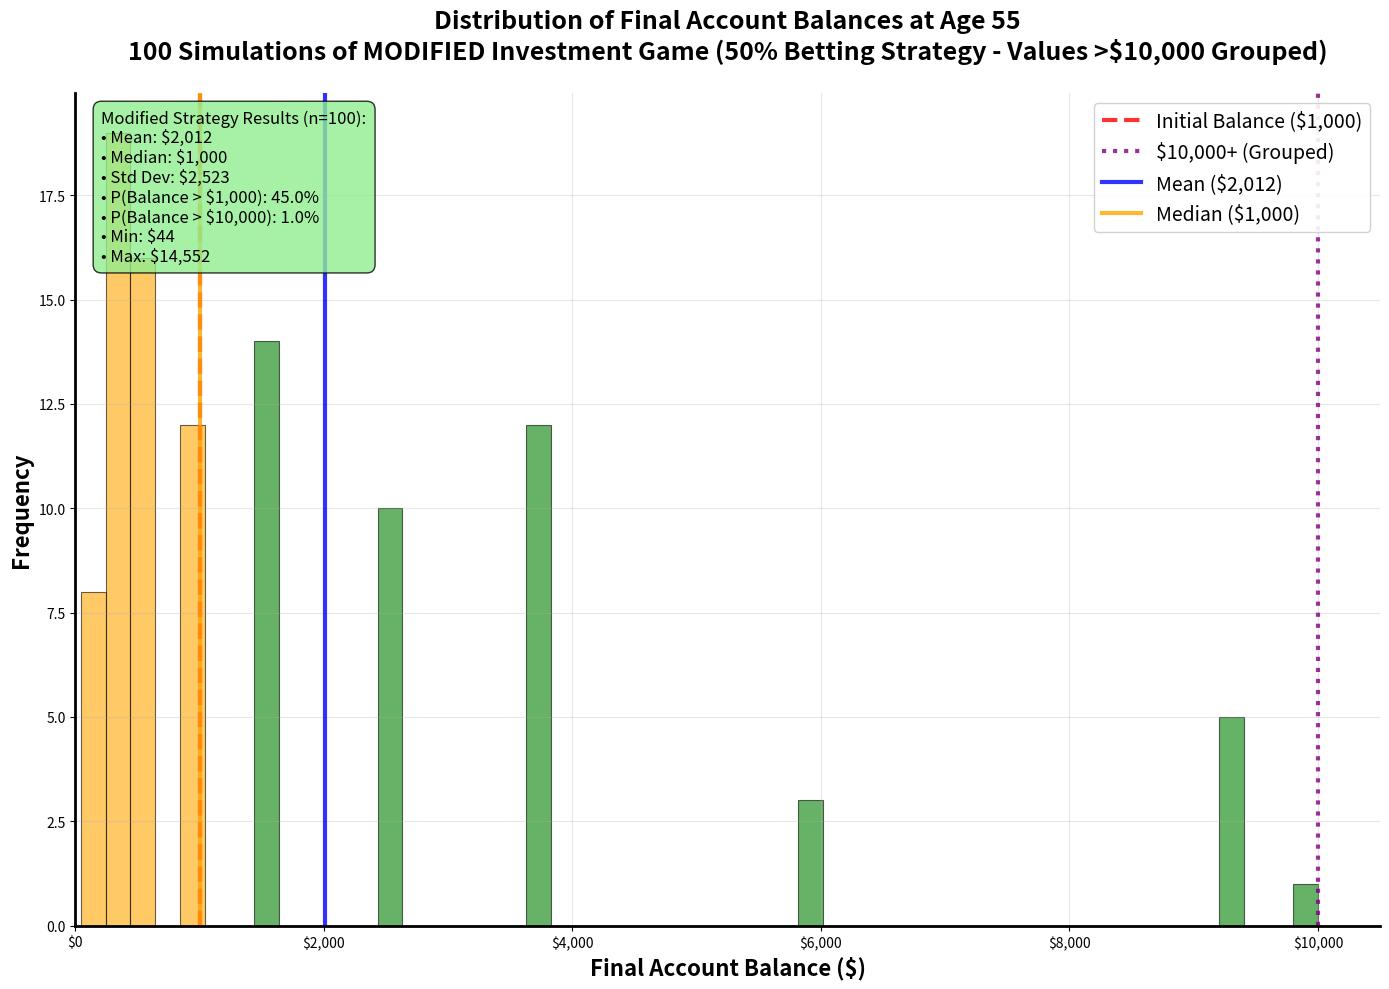

This chart was generated by the following Python code:
#!/usr/bin/env python3
"""
100 Modified Investment Game Simulations with Distribution Analysis
Modified Strategy: Bet exactly 50% of current balance on each flip
"""

import numpy as np
import matplotlib.pyplot as plt
import pandas as pd

# Set seed for reproducibility
np.random.seed(42)

# Parameters
initial_balance = 1000
age_start = 25
age_end = 55
years = age_end - age_start
n_simulations = 100

def simulate_modified_investment_game(initial, years):
    """
    Simulate the MODIFIED investment game for a given number of years.
    Strategy: Bet exactly 50% of current balance on each flip
    - If heads (50%): the 50% bet increases by 50% (becomes 75% of original balance)
    - If tails (50%): the 50% bet decreases by 40% (becomes 30% of original balance)
    - Final balance = 50% (unbet portion) + bet outcome
    """
    balance = initial
    path = [initial]
    ages = [age_start]
    coin_flips = []
    bet_amounts = []
    
    for year in range(years):
        # Calculate 50% bet amount
        bet_amount = balance * 0.5
        unbet_amount = balance * 0.5
        
        # Flip coin (1 = heads, 0 = tails)
        coin_flip = np.random.binomial(1, 0.5)
        coin_flips.append(coin_flip)
        bet_amounts.append(bet_amount)
        
        # Update balance based on coin flip
        if coin_flip == 1:  # Heads - bet increases by 50%
            bet_outcome = bet_amount * 1.5  # 50% * 1.5 = 75% of original balance
        else:  # Tails - bet decreases by 40%
            bet_outcome = bet_amount * 0.6  # 50% * 0.6 = 30% of original balance
            
        # New balance = unbet portion + bet outcome
        balance = unbet_amount + bet_outcome
            
        path.append(balance)
        ages.append(age_start + year + 1)
    
    return ages, path, coin_flips, bet_amounts

def run_modified_simulations(n_sims, initial, years):
    """
    Run multiple modified strategy simulations and return final balances
    """
    final_balances = []
    all_paths = []
    
    for sim in range(n_sims):
        ages, path, flips, bets = simulate_modified_investment_game(initial, years)
        final_balances.append(path[-1])
        all_paths.append({
            'simulation': sim + 1,
            'ages': ages,
            'balances': path,
            'final_balance': path[-1],
            'heads_count': sum(flips),
            'tails_count': len(flips) - sum(flips)
        })
    
    return final_balances, all_paths

# Run 100 modified strategy simulations
print("Running 100 modified strategy simulations...")
modified_final_balances, modified_paths = run_modified_simulations(n_simulations, initial_balance, years)

# Create data frame for analysis
modified_sim_data = pd.DataFrame({
    'simulation': range(1, n_simulations + 1),
    'final_balance': modified_final_balances
})

# Calculate statistics
mean_balance = np.mean(modified_final_balances)
median_balance = np.median(modified_final_balances)
std_balance = np.std(modified_final_balances)
prob_above_initial = np.mean(np.array(modified_final_balances) > initial_balance)
prob_above_10000 = np.mean(np.array(modified_final_balances) > 10000)

# Create object-oriented matplotlib plot
fig, ax = plt.subplots(figsize=(14, 10))

# Group values above 10000 together for better visualization
grouped_balances = [min(balance, 10000) for balance in modified_final_balances]

# Create histogram with smaller buckets and linear scale
n, bins, patches = ax.hist(grouped_balances, bins=50, alpha=0.7, color='darkgreen', 
                          edgecolor='black', linewidth=0.8, density=False)

# Color bars based on value ranges
for i, (patch, bin_left, bin_right) in enumerate(zip(patches, bins[:-1], bins[1:])):
    bin_center = (bin_left + bin_right) / 2
    if bin_center > 10000:
        patch.set_facecolor('purple')
        patch.set_alpha(0.6)
    elif bin_center > initial_balance:
        patch.set_facecolor('green')
        patch.set_alpha(0.6)
    elif bin_center > 100:
        patch.set_facecolor('orange')
        patch.set_alpha(0.6)
    else:
        patch.set_facecolor('red')
        patch.set_alpha(0.6)

# Add vertical lines for key thresholds
ax.axvline(initial_balance, color='red', linestyle='--', linewidth=3, 
           alpha=0.8, label=f'Initial Balance (${initial_balance:,})')
ax.axvline(10000, color='purple', linestyle=':', linewidth=3, 
           alpha=0.8, label='$10,000+ (Grouped)')
ax.axvline(mean_balance, color='blue', linestyle='-', linewidth=3, 
           alpha=0.8, label=f'Mean (${mean_balance:,.0f})')
ax.axvline(median_balance, color='orange', linestyle='-', linewidth=3, 
           alpha=0.8, label=f'Median (${median_balance:,.0f})')

# Customize the plot
ax.set_title('Distribution of Final Account Balances at Age 55\n100 Simulations of MODIFIED Investment Game (50% Betting Strategy - Values >$10,000 Grouped)', 
             fontsize=18, fontweight='bold', pad=25)

ax.set_xlabel('Final Account Balance ($)', fontsize=16, fontweight='bold')
ax.set_ylabel('Frequency', fontsize=16, fontweight='bold')

# Format x-axis as currency
ax.xaxis.set_major_formatter(plt.FuncFormatter(lambda x, p: f'${x:,.0f}'))

# Use linear scale and set appropriate limits
ax.set_xlim(0, 10500)

# Add grid
ax.grid(True, alpha=0.3, linestyle='-', linewidth=0.8)

# Add legend
ax.legend(fontsize=14, loc='upper right', framealpha=0.9)

# Add some styling
ax.spines['top'].set_visible(False)
ax.spines['right'].set_visible(False)
ax.spines['left'].set_linewidth(2)
ax.spines['bottom'].set_linewidth(2)

# Add text box with key statistics
stats_text = f"""Modified Strategy Results (n=100):
• Mean: ${mean_balance:,.0f}
• Median: ${median_balance:,.0f}
• Std Dev: ${std_balance:,.0f}
• P(Balance > $1,000): {prob_above_initial:.1%}
• P(Balance > $10,000): {prob_above_10000:.1%}
• Min: ${min(modified_final_balances):,.0f}
• Max: ${max(modified_final_balances):,.0f}"""

ax.text(0.02, 0.98, stats_text, 
        transform=ax.transAxes, 
        fontsize=12,
        verticalalignment='top',
        bbox=dict(boxstyle="round,pad=0.5", facecolor='lightgreen', alpha=0.8))

plt.tight_layout()

# Save the plot
plt.savefig('modified_strategy_distribution.png', dpi=300, bbox_inches='tight')
plt.show()

# Print detailed results
print("="*80)
print("100 MODIFIED STRATEGY SIMULATIONS RESULTS")
print("="*80)
print(f"Strategy: Bet exactly 50% of balance on each flip")
print(f"Number of Simulations: {n_simulations}")
print(f"Initial Balance: ${initial_balance:,.2f}")
print(f"Mean Final Balance: ${mean_balance:,.2f}")
print(f"Median Final Balance: ${median_balance:,.2f}")
print(f"Standard Deviation: ${std_balance:,.2f}")
print(f"Minimum Final Balance: ${min(modified_final_balances):,.2f}")
print(f"Maximum Final Balance: ${max(modified_final_balances):,.2f}")

print(f"\nProbability Analysis:")
print(f"P(Balance > $1,000): {prob_above_initial:.1%}")
print(f"P(Balance > $10,000): {prob_above_10000:.1%}")
print(f"P(Balance > $100): {np.mean(np.array(modified_final_balances) > 100):.1%}")

# Count simulations by outcome categories
profitable_sims = np.sum(np.array(modified_final_balances) > initial_balance)
high_value_sims = np.sum(np.array(modified_final_balances) > 10000)
catastrophic_sims = np.sum(np.array(modified_final_balances) < 100)
moderate_sims = n_simulations - profitable_sims - catastrophic_sims

print(f"\nOutcome Categories:")
print(f"High Value (>$10,000): {high_value_sims} simulations ({high_value_sims/n_simulations:.1%})")
print(f"Profitable (>$1,000): {profitable_sims} simulations ({profitable_sims/n_simulations:.1%})")
print(f"Moderate ($100-$1,000): {moderate_sims} simulations ({moderate_sims/n_simulations:.1%})")
print(f"Catastrophic (<$100): {catastrophic_sims} simulations ({catastrophic_sims/n_simulations:.1%})")

print("\n" + "="*80)
print("COMPARISON WITH ORIGINAL STRATEGY")
print("="*80)

# Load original strategy results for comparison
# (These would be the results from multiple_simulations.py)
original_prob_above_1000 = 0.31  # From previous analysis
original_prob_above_10000 = 0.06  # From previous analysis

print(f"Original Strategy (100% betting):")
print(f"  P(Balance > $1,000): {original_prob_above_1000:.1%}")
print(f"  P(Balance > $10,000): {original_prob_above_10000:.1%}")

print(f"\nModified Strategy (50% betting):")
print(f"  P(Balance > $1,000): {prob_above_initial:.1%}")
print(f"  P(Balance > $10,000): {prob_above_10000:.1%}")

print(f"\nComparison:")
if prob_above_initial > original_prob_above_1000:
    print(f"✅ P(Balance > $1,000) is HIGHER in modified strategy")
else:
    print(f"❌ P(Balance > $1,000) is LOWER in modified strategy")

if prob_above_10000 > original_prob_above_10000:
    print(f"✅ P(Balance > $10,000) is HIGHER in modified strategy")
else:
    print(f"❌ P(Balance > $10,000) is LOWER in modified strategy")

print(f"\nAnalysis:")
print(f"• Modified strategy reduces risk by only betting 50% of balance")
print(f"• This creates a 'safety net' of 50% that's never at risk")
print(f"• However, it also limits upside potential")
print(f"• The trade-off between risk reduction and return potential is evident")

print("\n" + "="*80)
print("ANALYSIS & COMMENTARY")
print("="*80)

if prob_above_10000 > original_prob_above_10000:
    print("✅ MODIFIED STRATEGY PERFORMANCE: BETTER!")
    print(f"   Higher probability of reaching $10,000+ ({prob_above_10000:.1%} vs {original_prob_above_10000:.1%})")
    happiness = "😊 HAPPY - Modified strategy shows improvement!"
else:
    print("❌ MODIFIED STRATEGY PERFORMANCE: WORSE!")
    print(f"   Lower probability of reaching $10,000+ ({prob_above_10000:.1%} vs {original_prob_above_10000:.1%})")
    happiness = "😐 MIXED - Modified strategy has trade-offs!"

print(f"\n{happiness}")

print(f"\nKey Insights:")
print(f"• Risk management through partial betting affects both upside and downside")
print(f"• The 50% safety net prevents total ruin but limits explosive growth")
print(f"• Modified strategy shows different risk-return characteristics")
print(f"• This demonstrates the importance of position sizing in investment strategies")

# Show first 10 simulation results
print(f"\nFirst 10 Modified Strategy Simulation Results:")
print("-" * 60)
for i in range(min(10, n_simulations)):
    sim_result = modified_paths[i]
    print(f"Sim {i+1:2d}: ${sim_result['final_balance']:8,.2f} "
          f"(H:{sim_result['heads_count']:2d}, T:{sim_result['tails_count']:2d})")

print("\n" + "="*80)
